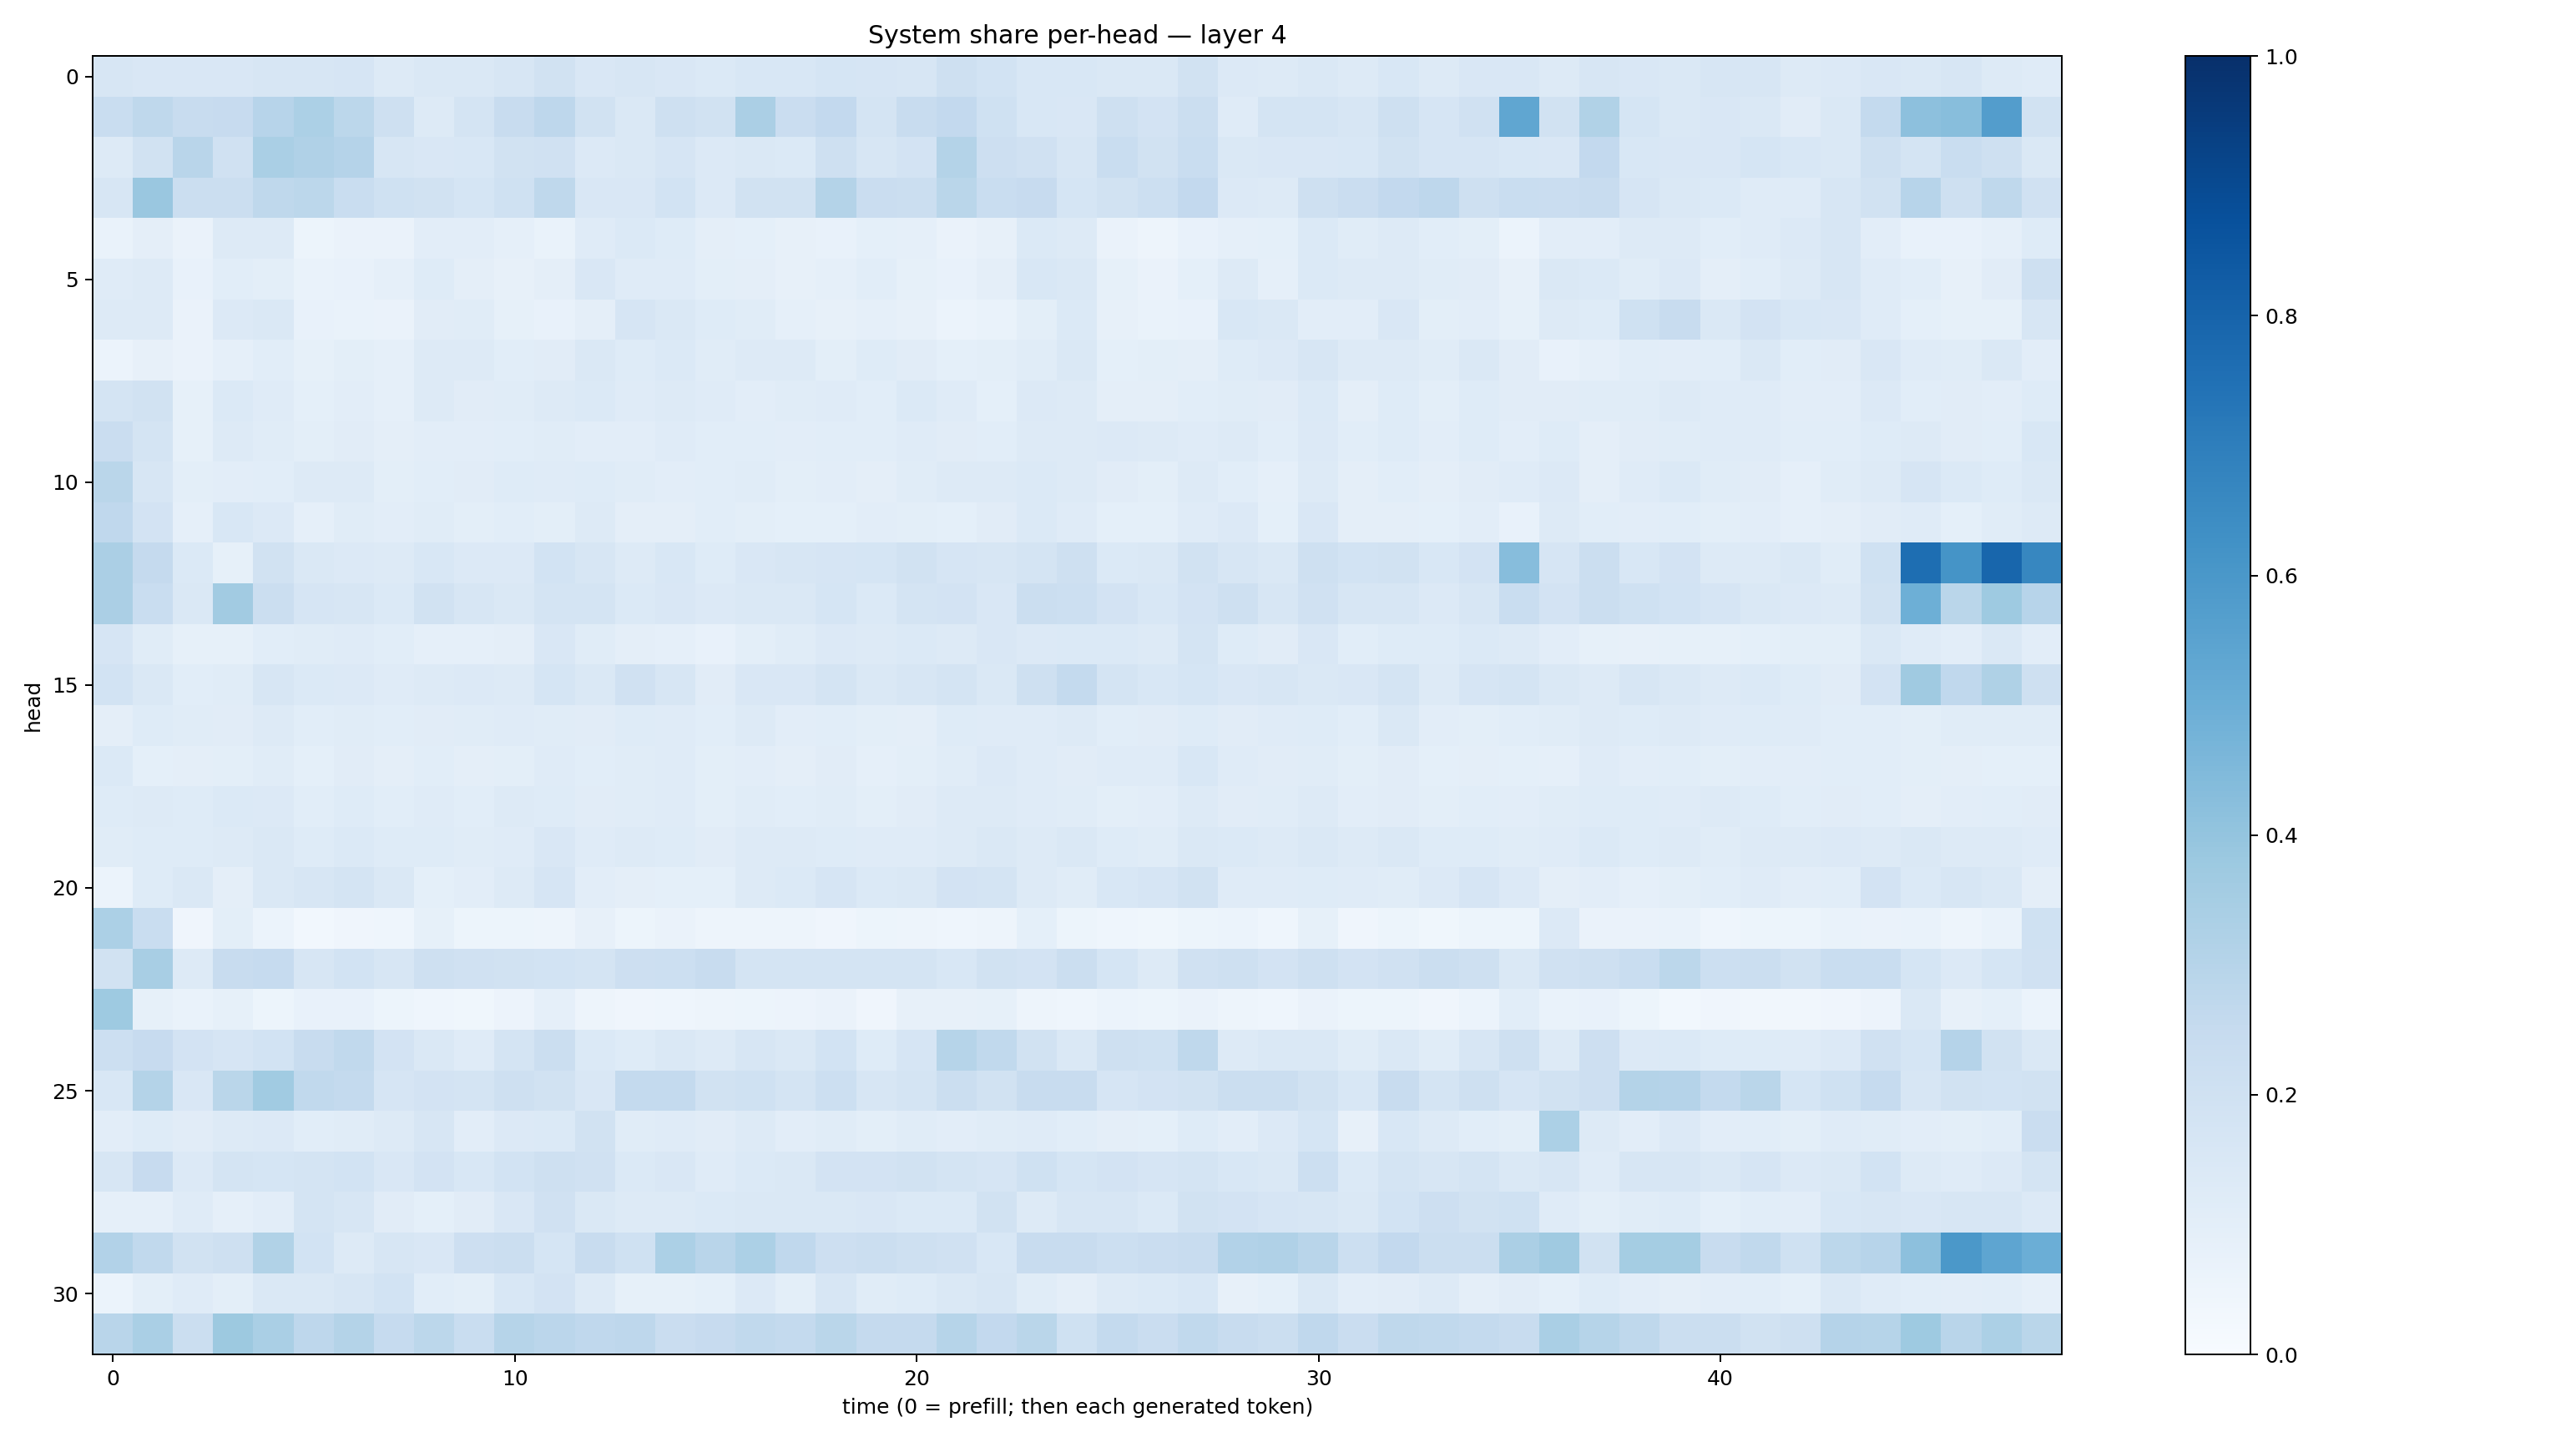

Source data for this figure (header and first rows):
0.16386631, 0.15033945, 0.1520296, 0.15175755, 0.15731217, 0.15645109, 0.16657546, 0.13142365, 0.14677066, 0.14460382, 0.16047865, 0.18774961, 0.1510531, 0.15716876, 0.15025112, 0.13771692, 0.15328662, 0.154073, 0.17128818, 0.1659565, 0.16302098, 0.20332411, 0.18681183, 0.15566063
0.2344, 0.273, 0.2383, 0.2422, 0.2939, 0.3292, 0.2794, 0.2058, 0.1313, 0.1788, 0.2349, 0.2762, 0.1917, 0.1452, 0.2106, 0.1941, 0.3354, 0.2302, 0.2582, 0.1744, 0.2348, 0.2602, 0.1999, 0.156
0.1291, 0.1947, 0.2911, 0.1973, 0.3382, 0.3192, 0.3012, 0.1631, 0.1488, 0.1526, 0.19, 0.1976, 0.133, 0.1442, 0.1654, 0.1348, 0.1465, 0.1377, 0.2107, 0.1578, 0.1825, 0.3084, 0.2121, 0.1957
0.1582, 0.3865, 0.2241, 0.2231, 0.2701, 0.2795, 0.2306, 0.2026, 0.1941, 0.1693, 0.2006, 0.2733, 0.1515, 0.151, 0.1866, 0.1355, 0.1877, 0.1888, 0.3072, 0.2279, 0.2215, 0.2868, 0.2339, 0.2426
0.06894, 0.09683, 0.06625, 0.1318, 0.1324, 0.05432, 0.06288, 0.06319, 0.1033, 0.1021, 0.08813, 0.06705, 0.1192, 0.1368, 0.1227, 0.097, 0.09296, 0.08115, 0.07684, 0.09053, 0.08658, 0.06346, 0.07875, 0.1394
0.1197, 0.1279, 0.07412, 0.1055, 0.09911, 0.06645, 0.07308, 0.08907, 0.1217, 0.09624, 0.08083, 0.09397, 0.152, 0.121, 0.1196, 0.1008, 0.0946, 0.07827, 0.08689, 0.1071, 0.08419, 0.07407, 0.09416, 0.1529
0.1319, 0.1292, 0.06368, 0.1349, 0.1478, 0.07155, 0.06884, 0.06351, 0.1128, 0.1156, 0.08482, 0.07653, 0.09464, 0.1665, 0.1476, 0.1221, 0.1163, 0.086, 0.07901, 0.0882, 0.07942, 0.06208, 0.06696, 0.1009
0.06064, 0.07891, 0.06611, 0.08729, 0.107, 0.08488, 0.09952, 0.08892, 0.1289, 0.1302, 0.1071, 0.1124, 0.1473, 0.1249, 0.137, 0.1165, 0.1269, 0.1254, 0.09935, 0.1245, 0.1122, 0.09333, 0.09777, 0.1158
0.1785, 0.1896, 0.08378, 0.1396, 0.1193, 0.09161, 0.1041, 0.08697, 0.129, 0.1104, 0.1135, 0.1293, 0.1406, 0.1184, 0.1324, 0.1196, 0.1027, 0.1143, 0.1198, 0.1068, 0.1389, 0.1175, 0.09362, 0.1361
0.2303, 0.1767, 0.08344, 0.1324, 0.1163, 0.09772, 0.1118, 0.09728, 0.1043, 0.1019, 0.1059, 0.1162, 0.1047, 0.1041, 0.1182, 0.1083, 0.1062, 0.1033, 0.1057, 0.1091, 0.119, 0.1127, 0.1066, 0.1314
0.2855, 0.1588, 0.1006, 0.1032, 0.1061, 0.1324, 0.1285, 0.1005, 0.1092, 0.1097, 0.1225, 0.1191, 0.1229, 0.1136, 0.1027, 0.1087, 0.1148, 0.09857, 0.1038, 0.09412, 0.1152, 0.1291, 0.1315, 0.1371
0.2682, 0.18, 0.0872, 0.1542, 0.1349, 0.08813, 0.1158, 0.103, 0.1168, 0.09895, 0.1069, 0.0998, 0.1323, 0.09453, 0.09721, 0.1065, 0.09873, 0.09281, 0.09299, 0.1017, 0.1003, 0.09288, 0.1111, 0.1384
0.3332, 0.2508, 0.1402, 0.08462, 0.1953, 0.1481, 0.1342, 0.1292, 0.1537, 0.135, 0.1332, 0.1858, 0.1624, 0.1259, 0.1533, 0.1246, 0.1506, 0.1587, 0.1653, 0.171, 0.1942, 0.1646, 0.1596, 0.1751
0.3324, 0.2322, 0.1466, 0.3632, 0.2211, 0.1657, 0.1578, 0.1381, 0.1891, 0.1574, 0.1461, 0.1778, 0.1794, 0.1399, 0.15, 0.136, 0.1457, 0.1471, 0.1701, 0.1383, 0.1742, 0.183, 0.15, 0.224
0.1675, 0.1141, 0.08559, 0.08337, 0.1079, 0.1137, 0.1175, 0.1056, 0.08621, 0.087, 0.09703, 0.1496, 0.1141, 0.09386, 0.08733, 0.07807, 0.101, 0.1141, 0.1341, 0.128, 0.1398, 0.1294, 0.1517, 0.1355
0.186, 0.145, 0.1089, 0.1172, 0.1623, 0.1381, 0.1358, 0.1198, 0.1317, 0.1346, 0.1309, 0.171, 0.1426, 0.1964, 0.1613, 0.1096, 0.1487, 0.1516, 0.1784, 0.1464, 0.1597, 0.1722, 0.1483, 0.2036
0.09468, 0.1226, 0.1143, 0.1107, 0.1299, 0.109, 0.1168, 0.1056, 0.1106, 0.1133, 0.1196, 0.1138, 0.1096, 0.1212, 0.1172, 0.1084, 0.1282, 0.1049, 0.1082, 0.09976, 0.09448, 0.1212, 0.1199, 0.1203
0.139, 0.09332, 0.09488, 0.1015, 0.1139, 0.0916, 0.1102, 0.09656, 0.1092, 0.09709, 0.1006, 0.1192, 0.1081, 0.115, 0.1208, 0.1013, 0.1029, 0.09748, 0.1132, 0.08907, 0.0997, 0.1161, 0.1354, 0.1191
0.1237, 0.1308, 0.1221, 0.1394, 0.1336, 0.1056, 0.1218, 0.108, 0.1188, 0.1086, 0.1266, 0.1219, 0.1131, 0.1133, 0.1183, 0.1013, 0.1163, 0.1059, 0.1147, 0.09933, 0.1114, 0.1284, 0.1286, 0.1178
0.1145, 0.1217, 0.1231, 0.1279, 0.1461, 0.1225, 0.1398, 0.1233, 0.1233, 0.1168, 0.1179, 0.1492, 0.1172, 0.1314, 0.1218, 0.1122, 0.1291, 0.126, 0.1227, 0.1175, 0.1196, 0.1296, 0.1413, 0.1299
0.05865, 0.1216, 0.1466, 0.09507, 0.1422, 0.1622, 0.1773, 0.1432, 0.09322, 0.1049, 0.1309, 0.1675, 0.1022, 0.09538, 0.09194, 0.08991, 0.1291, 0.1373, 0.1667, 0.1404, 0.1423, 0.1827, 0.1746, 0.1264
0.3302, 0.2307, 0.04014, 0.1007, 0.0593, 0.02946, 0.04291, 0.04588, 0.08489, 0.05327, 0.05388, 0.04861, 0.07851, 0.05374, 0.06376, 0.04856, 0.04772, 0.04875, 0.04288, 0.05326, 0.0507, 0.04662, 0.04788, 0.09298
0.1891, 0.3414, 0.1313, 0.24, 0.25, 0.1577, 0.1854, 0.1616, 0.2041, 0.1978, 0.189, 0.1844, 0.1756, 0.2112, 0.2174, 0.2385, 0.1769, 0.1745, 0.172, 0.1767, 0.1772, 0.1548, 0.1936, 0.1833
0.3742, 0.08345, 0.0694, 0.08388, 0.05326, 0.07574, 0.07483, 0.05384, 0.04634, 0.039, 0.05708, 0.08943, 0.04705, 0.04196, 0.04484, 0.04982, 0.05129, 0.05568, 0.06549, 0.04248, 0.08162, 0.08017, 0.0853, 0.04695
0.2161, 0.2434, 0.1816, 0.1645, 0.1867, 0.2413, 0.263, 0.1829, 0.1458, 0.1203, 0.1746, 0.2236, 0.137, 0.1232, 0.1426, 0.1302, 0.1599, 0.1437, 0.184, 0.1244, 0.1659, 0.3004, 0.2655, 0.1894
0.1526, 0.3069, 0.1494, 0.2854, 0.3643, 0.2645, 0.2569, 0.1672, 0.1811, 0.172, 0.2064, 0.1953, 0.15, 0.2562, 0.2567, 0.1902, 0.2008, 0.1786, 0.2158, 0.1628, 0.1785, 0.2256, 0.1921, 0.2399
0.1017, 0.1221, 0.112, 0.1264, 0.1355, 0.1075, 0.1168, 0.1279, 0.16, 0.102, 0.1334, 0.14, 0.1905, 0.1166, 0.1199, 0.11, 0.1284, 0.1048, 0.1133, 0.1008, 0.1135, 0.1034, 0.1163, 0.1209
0.1602, 0.2443, 0.1341, 0.1761, 0.1695, 0.1778, 0.1857, 0.1491, 0.1805, 0.1534, 0.187, 0.2034, 0.1986, 0.1396, 0.1492, 0.1183, 0.1389, 0.1471, 0.1809, 0.1804, 0.1911, 0.1754, 0.1659, 0.1994
0.08656, 0.08663, 0.1177, 0.08757, 0.1035, 0.1785, 0.1577, 0.1117, 0.09274, 0.1096, 0.1523, 0.1966, 0.1481, 0.1307, 0.1324, 0.1403, 0.1421, 0.1412, 0.1408, 0.1511, 0.1382, 0.1379, 0.1938, 0.1323
0.3116, 0.2638, 0.195, 0.2034, 0.3157, 0.1856, 0.1286, 0.1567, 0.1516, 0.2139, 0.2265, 0.1705, 0.2369, 0.2003, 0.3284, 0.292, 0.3295, 0.2666, 0.2126, 0.2259, 0.2069, 0.1976, 0.156, 0.239
0.06171, 0.1014, 0.1185, 0.1012, 0.1406, 0.1449, 0.1605, 0.1839, 0.107, 0.1001, 0.1547, 0.1823, 0.1276, 0.08324, 0.08257, 0.09242, 0.1341, 0.09888, 0.1585, 0.114, 0.1215, 0.1407, 0.164, 0.117
0.2908, 0.3368, 0.2244, 0.3767, 0.3396, 0.2741, 0.3067, 0.2487, 0.2803, 0.2319, 0.2985, 0.2831, 0.2672, 0.2742, 0.2301, 0.2447, 0.2628, 0.2574, 0.2853, 0.2517, 0.251, 0.2981, 0.2587, 0.2885
